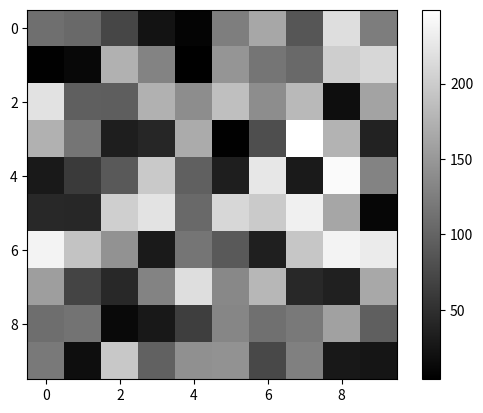
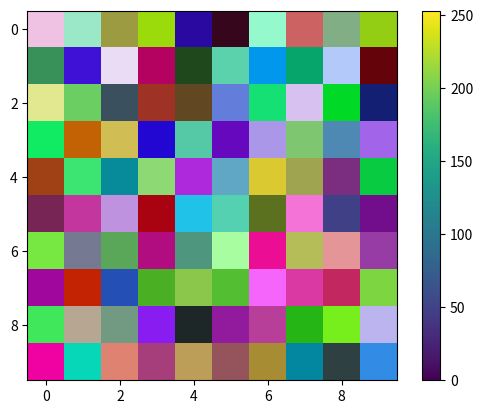
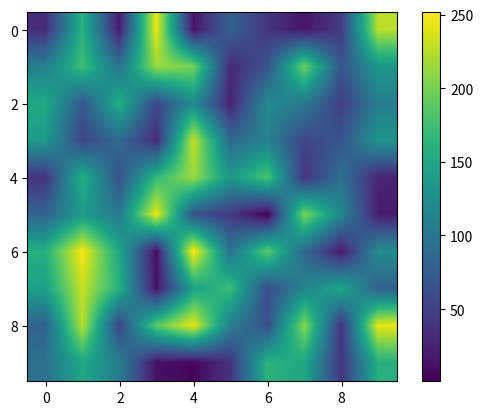
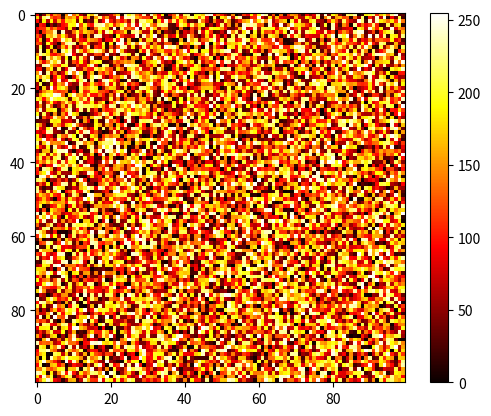

Python code for these plots, in order:
"""
    显示像素点数据 (图片数据)

    x:图像数据
    cmap:颜色映射 通常是virdis
    norm:用于归一化
    aspect:控制图像纵横比
    interpolation:控制图像缩放时的插值位置
    origin；图像原点

"""
import numpy as np
from matplotlib import pyplot as plt

# 1、显示灰度图像

# 10x10 整数范围(0-255)随机数
image_data = np.random.randint(0,256,(10,10))

# 显示图像
plt.imshow(image_data, cmap='gray' )
plt.colorbar()
plt. show()

# 2、显示彩色图像
#10x10 整数范围(0-255)随机数
image_data = np.random.randint(0,256,(10,10,3))
# 显示图像
plt.imshow(image_data)
plt.colorbar()
plt. show()

# 显示插值图像 billnear

image_data = np.random.randint(0,256,(10,10))

plt.imshow(image_data, interpolation='bilinear')
plt.colorbar()
plt. show()

# 显示热图
image_data = np.random.randint(0,256,(100,100))

plt.imshow(image_data, cmap='hot')
plt.colorbar()
plt.show()
